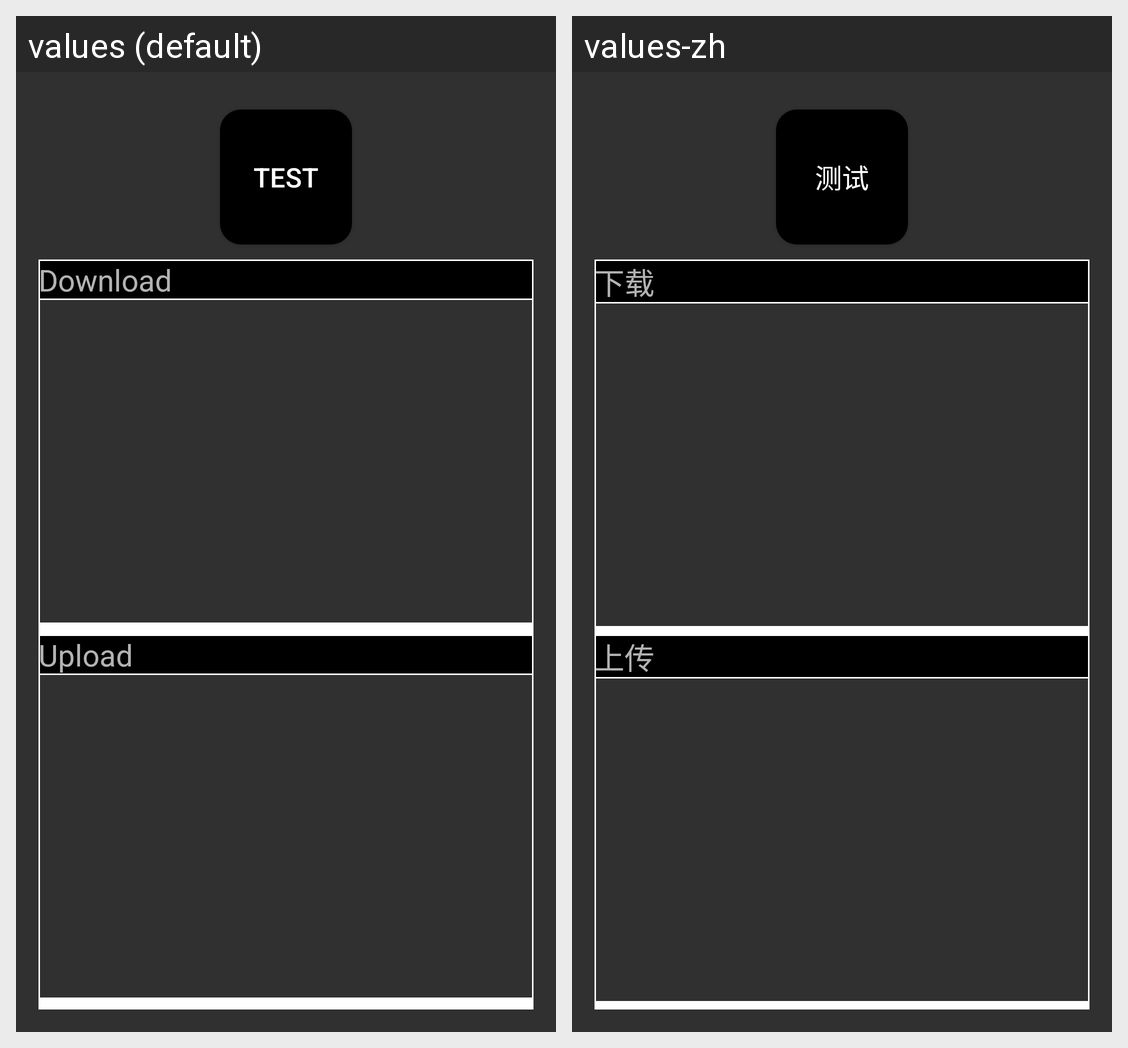

This grid shows one Android layout under two languages. Give, for every string resource on the screen, its name, the default text and each shown locale's text.
Android screen res/layout/fragment_test.xml rendered under 2 locales, left to right: values (default), values-zh. Device: Nexus 5 (rendered at 1080×1920; each locale shown at half size, 540×960, under a caption strip naming it); theme Theme1.
Strings drawn on this screen, with the default value and each locale's value (text and hints the layout hard-codes, and strings that could not be matched under every locale, appear in the picture but are not listed):

test_connection
  values: test
  values-zh: 测试

testDownloadResult
  values: Download
  values-zh: 下载

testUploadResult
  values: Upload
  values-zh: 上传
